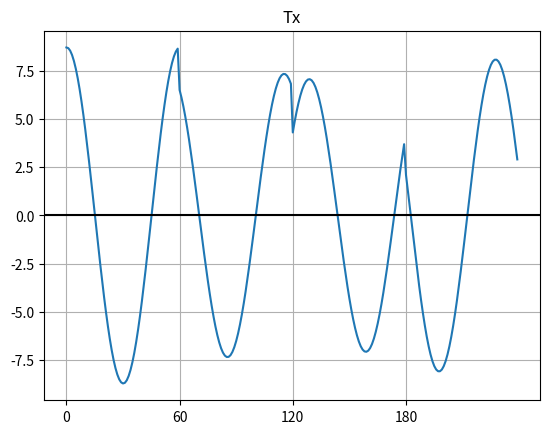

Source code (Python):
import numpy as np
import matplotlib.pyplot as plt
pi = np.pi

# PARAMETERS
TIME_VECTOR_SIZE = 60

AMPL_VECTOR_SIN = ( 0.12, -3.4, 5.6, -7.8)
AMPL_VECTOR_COS = (8.7, 6.5, 4.3, 2.1)

# CALCULATION
t = np.linspace(0, 2*pi,TIME_VECTOR_SIZE, endpoint=False)

carrier_sin = np.sin(t)
carrier_cos = np.cos(t)

Tx = np.array([]) #empty time vector
for ampl_sin, ampl_cos in zip(AMPL_VECTOR_SIN, AMPL_VECTOR_COS):    
    TxSinglePeriod = ampl_sin * carrier_sin + ampl_cos * carrier_cos
    Tx = np.append(Tx, TxSinglePeriod)

# PRESENTATION
plt.plot(Tx)
plt.title('Tx')
plt.axhline(y=0,color='black')
plt.xticks((0,1*60,2*60,3*60))
plt.grid()

plt.show()

# SAVING
np.save('TxSignal',Tx)

